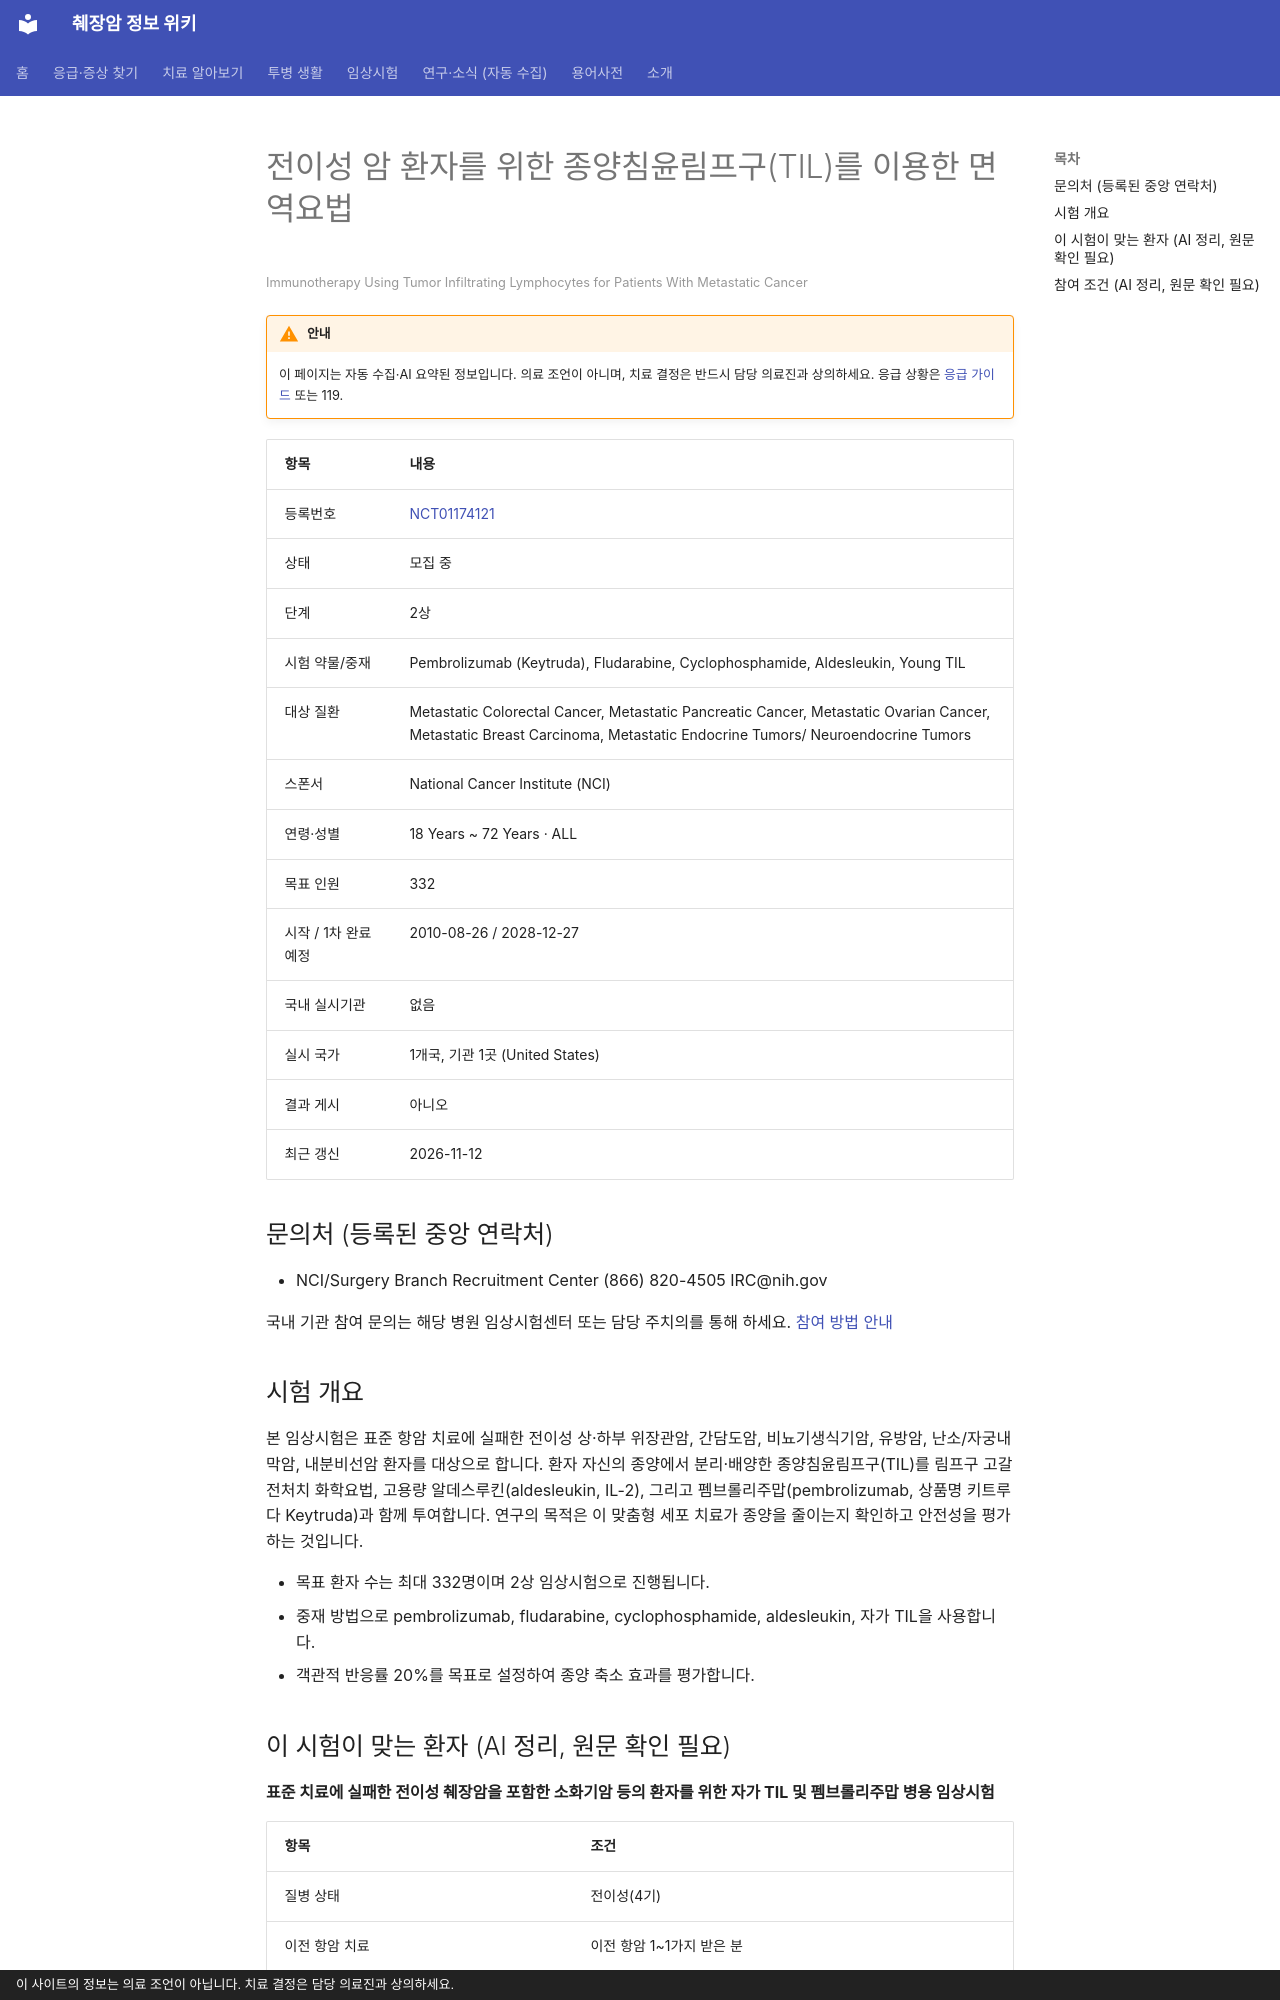

repository: hizorro88-rgb/papersearcher · page: _generated/trials/NCT01174121/index.html · generator: mkdocs · copyright: 이 사이트의 정보는 의료 조언이 아닙니다. 치료 결정은 담당 의료진과 상의하세요.

---
title: "NCT01174121 전이성 암 환자를 위한 종양침윤림프구(TIL)를 이용한 면역요법"
description: "2상 · 모집 중"
comments: true
search:
  boost: 0.4
---

# 전이성 암 환자를 위한 종양침윤림프구(TIL)를 이용한 면역요법

<small>Immunotherapy Using Tumor Infiltrating Lymphocytes for Patients With Metastatic Cancer</small>

!!! warning "안내"
    이 페이지는 자동 수집·AI 요약된 정보입니다. 의료 조언이 아니며, 치료 결정은 반드시 담당 의료진과 상의하세요. 응급 상황은 [응급 가이드](../../guides/emergency/index.md) 또는 119.

| 항목 | 내용 |
|---|---|
| 등록번호 | [NCT01174121](https://clinicaltrials.gov/study/NCT01174121) |
| 상태 | 모집 중 |
| 단계 | 2상 |
| 시험 약물/중재 | Pembrolizumab (Keytruda), Fludarabine, Cyclophosphamide, Aldesleukin, Young TIL |
| 대상 질환 | Metastatic Colorectal Cancer, Metastatic Pancreatic Cancer, Metastatic Ovarian Cancer, Metastatic Breast Carcinoma, Metastatic Endocrine Tumors/ Neuroendocrine Tumors |
| 스폰서 | National Cancer Institute (NCI) |
| 연령·성별 | 18 Years ~ 72 Years · ALL |
| 목표 인원 | 332 |
| 시작 / 1차 완료 예정 | 2010-08-26 / 2028-12-27 |
| 국내 실시기관 | 없음 |
| 실시 국가 | 1개국, 기관 1곳 (United States) |
| 결과 게시 | 아니오 |
| 최근 갱신 | 2026-11-12 |

## 문의처 (등록된 중앙 연락처)

- NCI/Surgery Branch Recruitment Center (866) 820-4505 IRC@nih.gov

국내 기관 참여 문의는 해당 병원 임상시험센터 또는 담당 주치의를 통해 하세요. [참여 방법 안내](../../guides/trials/how-to-apply.md)

## 시험 개요

본 임상시험은 표준 항암 치료에 실패한 전이성 상·하부 위장관암, 간담도암, 비뇨기생식기암, 유방암, 난소/자궁내막암, 내분비선암 환자를 대상으로 합니다. 환자 자신의 종양에서 분리·배양한 종양침윤림프구(TIL)를 림프구 고갈 전처치 화학요법, 고용량 알데스루킨(aldesleukin, IL-2), 그리고 펨브롤리주맙(pembrolizumab, 상품명 키트루다 Keytruda)과 함께 투여합니다. 연구의 목적은 이 맞춤형 세포 치료가 종양을 줄이는지 확인하고 안전성을 평가하는 것입니다.

- 목표 환자 수는 최대 332명이며 2상 임상시험으로 진행됩니다.
- 중재 방법으로 pembrolizumab, fludarabine, cyclophosphamide, aldesleukin, 자가 TIL을 사용합니다.
- 객관적 반응률 20%를 목표로 설정하여 종양 축소 효과를 평가합니다.

## 이 시험이 맞는 환자 (AI 정리, 원문 확인 필요)

**표준 치료에 실패한 전이성 췌장암을 포함한 소화기암 등의 환자를 위한 자가 TIL 및 펨브롤리주맙 병용 임상시험**

| 항목 | 조건 |
|---|---|
| 질병 상태 | 전이성(4기) |
| 이전 항암 치료 | 이전 항암 1~1가지 받은 분 |
| ECOG 수행능력 | 1 이하 |
| 측정 가능 병변 | 필요 |

주요 제외 기준: 임신 또는 수유 중 · 활성 전신 감염 또는 면역결핍증 · 주요 장기 자가면역 질환 병력 · 허혈성 심장질환 또는 관상동맥 치료 병력

내 상황에 맞는지 한 번에 보려면 [맞춤 임상시험 찾기](../../guides/trials/finder.md).
